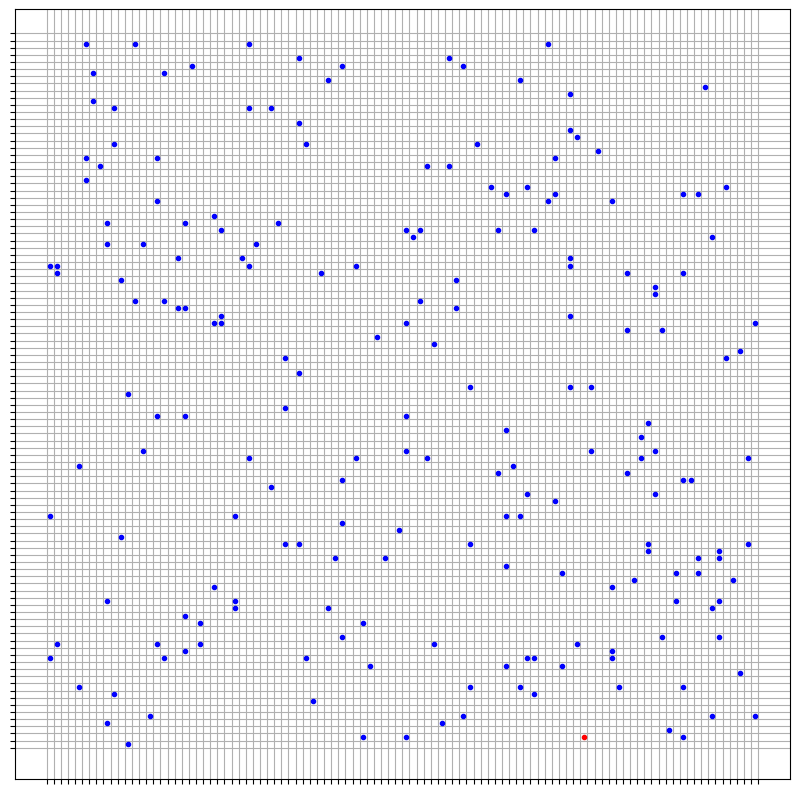

Source code (Python):
import random
from itertools import count
import pandas as pd
import numpy as np
import matplotlib.pyplot as plt
import matplotlib.animation as animation


boardSIZE = 100
numOfPeople = 200

def _update_plot(i,fig,scat):
    scat.set_offsets(([]))

class Person(object):
    def __init__(self,x_,y_,id_,infected_):
        self.x=x_
        self.y=y_
        self.id=id_
        self.infected=infected_
    def __str__(self):
        if self.infected == True:
            return "I"
        else:
            return "S"

    def step(self, grid_):
        dirs = [0,1,2,3]
        random.shuffle(dirs)
        #get direction up down left right and move if it is open.
        # 0 = up 1 = down 2=left 3=right
        for i in dirs:
            if i == 0:
                if (self.y-1 > 0) and (grid_[self.x][self.y-1] == 0):
                    grid_[self.x][self.y] = 0
                    self.y -= 1
                    grid_[self.x][self.y] = self
                    break
            elif i == 1:
                if (self.y+1 < boardSIZE-1) and (grid_[self.x][self.y+1] == 0):
                    grid_[self.x][self.y] = 0
                    self.y += 1
                    grid_[self.x][self.y] = self
                    break
            elif i == 2:
                if  (self.x-1 > 0) and (grid_[self.x-1][self.y] == 0):
                    grid_[self.x][self.y] = 0
                    self.x -= 1
                    grid_[self.x][self.y] = self
                    break
            elif i == 3:
                if (self.x+1 < boardSIZE-1) and (grid_[self.x+1][self.y] == 0):
                    grid_[self.x][self.y] = 0
                    self.x += 1
                    grid_[self.x][self.y] = self
                    break
            #put code for checking virus either here or down below after all people have moved.

#grid=[]
people=[]
def initSim():
    # 2D array 
    rows, cols = (boardSIZE, boardSIZE) 
    gridlist = [[0 for i in range(cols)] for j in range(rows)] 
#print(grid)
    for i in range(numOfPeople):
        tempx = 0
        tempy = 0
        while True:
            tempx = random.randrange(0,boardSIZE)
            tempy = random.randrange(0,boardSIZE)
            if gridlist[tempx][tempy] == 0:
                break
    
        people.append(Person(tempx,tempy,i,False))
        gridlist[tempx][tempy] = people[i]
    people[random.randrange(0,len(people)-1)].infected = True
    for p in gridlist:
        for element in p:
            print(element, end=' ')
        print()
    return gridlist
grid = initSim()
#initSim()
print("\n")
for i in people:
    i.step(grid)
for p in grid:
        for element in p:
            print(element, end=' ')
        print()


def makeGrid():
    fig = plt.figure(figsize=[10,10])
    ax = fig.gca()
    ax.set_xticks(np.arange(-0.5,boardSIZE, 1))
    ax.set_yticks(np.arange(-0.5,boardSIZE, 1))
    ax.set_yticklabels([])
    ax.set_xticklabels([])


    for p in people:
        if p.infected:
            plt.plot(p.x,p.y, marker = 'o', markersize = 3, color="red")
        else:
            plt.plot(p.x,p.y,marker = 'o', markersize = 3, color="blue")
    plt.grid()
    plt.show()

makeGrid()
